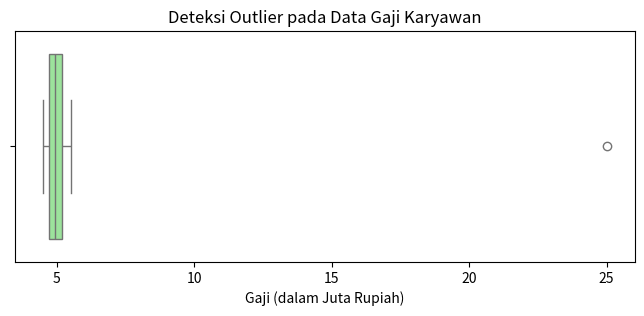

Generate this figure with matplotlib:
import pandas as pd
import matplotlib
import matplotlib.pyplot as plt
import seaborn as sns

# Data Gaji dalam jutaan (Perhatikan angka 25 yang tidak wajar)
data_gaji = [4.5, 5.0, 4.8, 5.2, 4.9, 5.5, 4.7, 25.0, 5.1, 4.6]
df_gaji = pd.DataFrame({'Gaji_Juta': data_gaji})

# Membuat Boxplot dengan Seaborn
plt.figure(figsize=(8, 3))
sns.boxplot(x=df_gaji['Gaji_Juta'], color='lightgreen')
plt.title("Deteksi Outlier pada Data Gaji Karyawan")
plt.xlabel("Gaji (dalam Juta Rupiah)")

# Memaksa grafik tampil di layar
plt.show()
